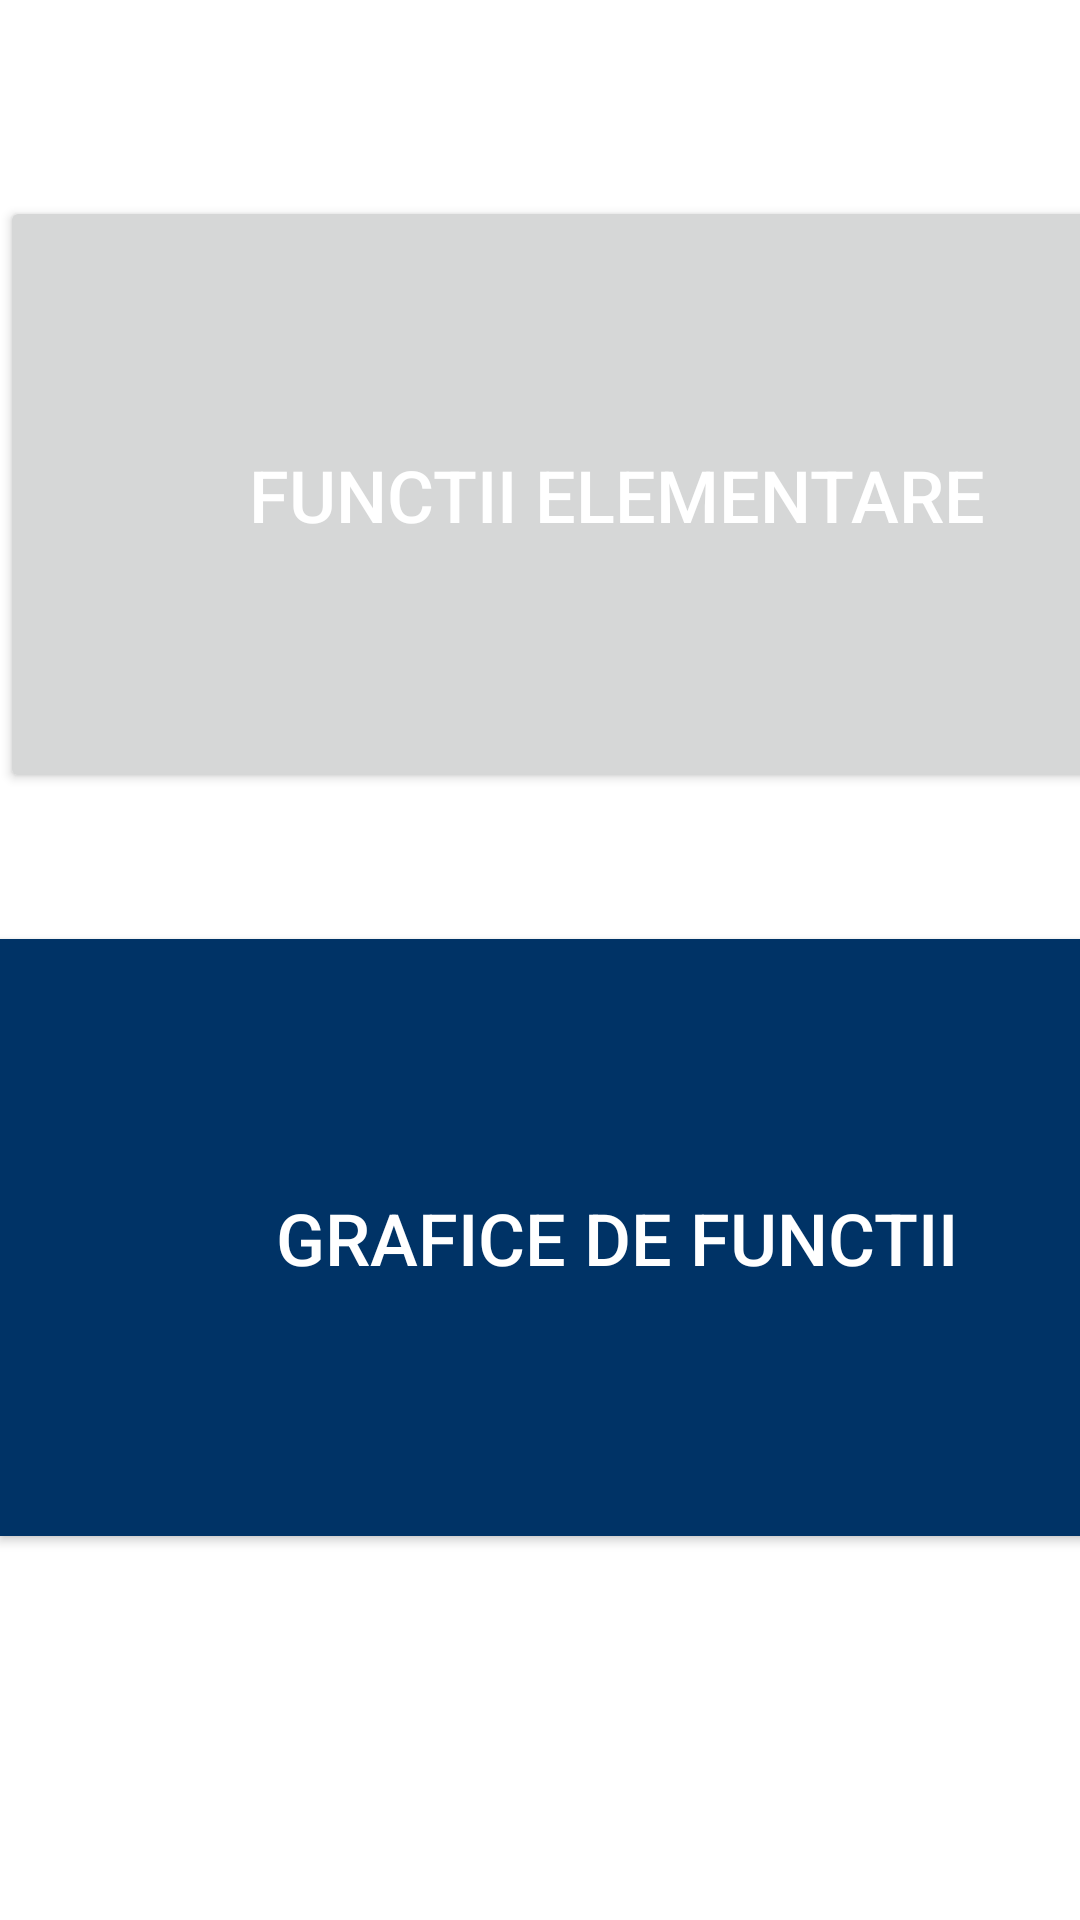

Produce the Android XML layout that renders to this screen, including the resource entries it uses.
<!-- AndroidManifest.xml: application theme Theme.Math_Grapher_Homepage -->
<!-- res/layout/activity_main.xml -->
<?xml version="1.0" encoding="utf-8"?>
<androidx.constraintlayout.widget.ConstraintLayout xmlns:android="http://schemas.android.com/apk/res/android"
    xmlns:app="http://schemas.android.com/apk/res-auto"
    xmlns:tools="http://schemas.android.com/tools"
    android:layout_width="match_parent"
    android:layout_height="match_parent"
    tools:context=".MainActivity">

    <Button
        android:id="@+id/FctElemButton"
        android:layout_width="411dp"
        android:layout_height="199dp"
        android:text="Functii elementare"
        android:textColor="#FFFFFF"
        android:textSize="24sp"
        app:layout_constraintBottom_toTopOf="@+id/GraficeButton"
        app:layout_constraintEnd_toEndOf="parent"
        app:layout_constraintHorizontal_bias="0.0"
        app:layout_constraintStart_toStartOf="parent"
        app:layout_constraintTop_toTopOf="parent"
        app:layout_constraintVertical_bias="0.572" />

    <Button
        android:id="@+id/GraficeButton"
        android:layout_width="411dp"
        android:layout_height="199dp"
        android:layout_marginBottom="128dp"
        android:background="#003366"
        android:text="Grafice de functii"
        android:textColor="#FFFFFF"
        android:textSize="24sp"
        app:layout_constraintBottom_toBottomOf="parent"
        app:layout_constraintEnd_toEndOf="parent"
        app:layout_constraintHorizontal_bias="0.0"
        app:layout_constraintStart_toStartOf="parent" />

</androidx.constraintlayout.widget.ConstraintLayout>
<!-- resources referenced by this layout -->
<resources>
  <style name="Theme.Math_Grapher_Homepage" parent="Theme.MaterialComponents.DayNight.DarkActionBar">
          
          <item name="colorPrimary">@color/purple_500</item>
          <item name="colorPrimaryVariant">@color/purple_700</item>
          <item name="colorOnPrimary">@color/white</item>
          
          <item name="colorSecondary">@color/teal_200</item>
          <item name="colorSecondaryVariant">@color/teal_700</item>
          <item name="colorOnSecondary">@color/black</item>
          
          <item name="android:statusBarColor" tools:targetApi="l">?attr/colorPrimaryVariant</item>
          
      </style>
  <!-- not gathered from this repository: default colours our renderer supplied (Android Studio template values) -->
  <color name="purple_500">#FF6200EE</color>
  <color name="purple_700">#FF3700B3</color>
  <color name="teal_200">#FF03DAC5</color>
  <color name="teal_700">#FF018786</color>
  <color name="black">#FF000000</color>
  <color name="white">#FFFFFFFF</color>
</resources>
